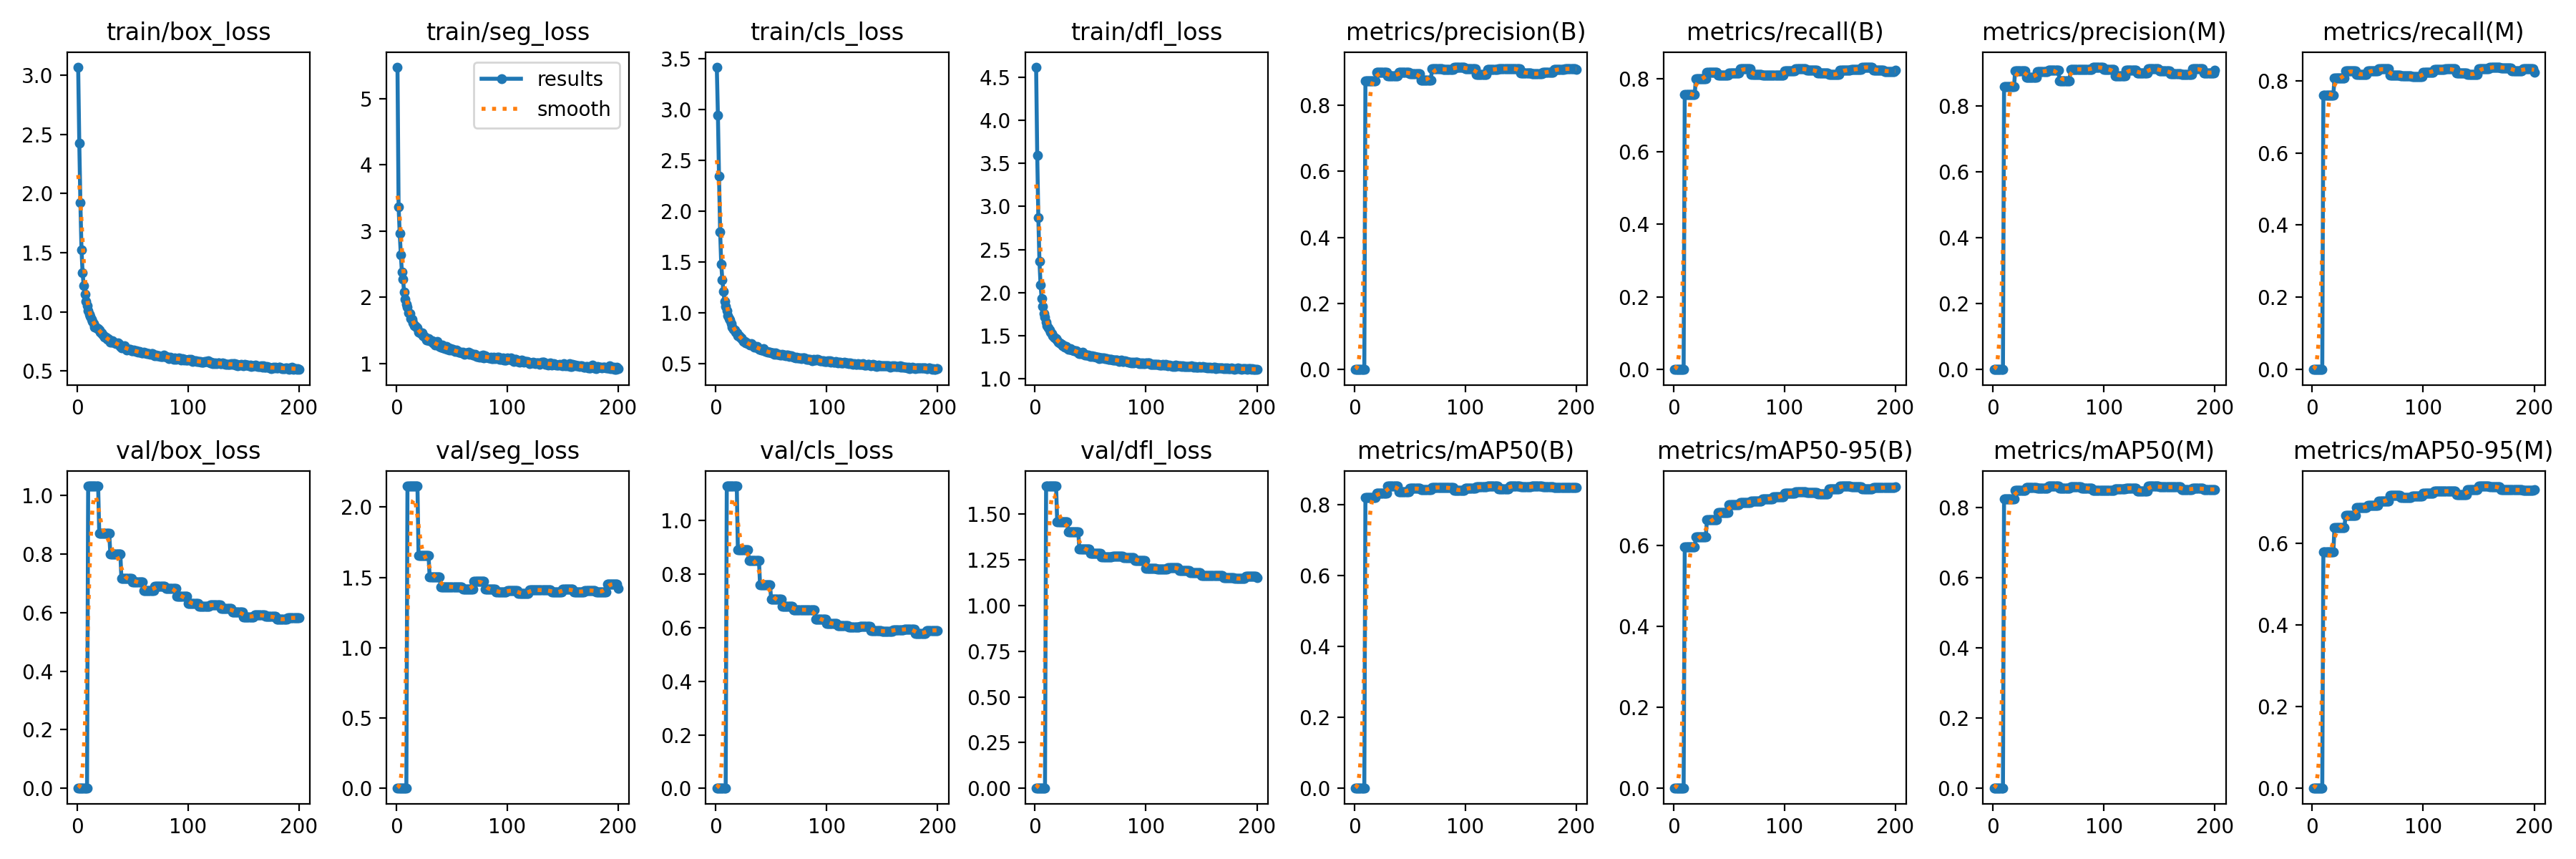

Values plotted in this chart, from the file beside it:
current_epoch, train/box_loss, train/seg_loss, train/cls_loss, train/dfl_loss, metrics/precision(B), metrics/recall(B), metrics/mAP50(B), metrics/mAP50-95(B), metrics/precision(M), metrics/recall(M), metrics/mAP50(M), metrics/mAP50-95(M), val/box_loss, val/seg_loss, val/cls_loss, val/dfl_loss, lr/pg0, lr/pg1, lr/pg2
1, 3.067, 5.476, 3.418, 4.614, 0, 0, 0, 0, 0, 0, 0, 0, 0, 0, 0, 0, 0.0006519, 0.0006519, 0.0006519
2, 2.428, 3.369, 2.942, 3.594, 0, 0, 0, 0, 0, 0, 0, 0, 0, 0, 0, 0, 0.001312, 0.001312, 0.001312
3, 1.923, 2.968, 2.346, 2.874, 0, 0, 0, 0, 0, 0, 0, 0, 0, 0, 0, 0, 0.001965, 0.001965, 0.001965
4, 1.527, 2.646, 1.8, 2.363, 0, 0, 0, 0, 0, 0, 0, 0, 0, 0, 0, 0, 0.00197, 0.00197, 0.00197
5, 1.328, 2.376, 1.479, 2.091, 0, 0, 0, 0, 0, 0, 0, 0, 0, 0, 0, 0, 0.00196, 0.00196, 0.00196
6, 1.219, 2.271, 1.325, 1.931, 0, 0, 0, 0, 0, 0, 0, 0, 0, 0, 0, 0, 0.00195, 0.00195, 0.00195
7, 1.151, 2.074, 1.21, 1.843, 0, 0, 0, 0, 0, 0, 0, 0, 0, 0, 0, 0, 0.001941, 0.001941, 0.001941
8, 1.09, 1.972, 1.117, 1.762, 0, 0, 0, 0, 0, 0, 0, 0, 0, 0, 0, 0, 0.001931, 0.001931, 0.001931
9, 1.051, 1.897, 1.068, 1.713, 0, 0, 0, 0, 0, 0, 0, 0, 0, 0, 0, 0, 0.001921, 0.001921, 0.001921
10, 1.01, 1.851, 1.025, 1.662, 0.8738, 0.7569, 0.8216, 0.5956, 0.8598, 0.7593, 0.8241, 0.5782, 1.031, 2.15, 1.128, 1.652, 0.001911, 0.001911, 0.001911
11, 0.9798, 1.766, 0.9705, 1.619, 0.8738, 0.7569, 0.8216, 0.5956, 0.8598, 0.7593, 0.8241, 0.5782, 1.031, 2.15, 1.128, 1.652, 0.001901, 0.001901, 0.001901
12, 0.9613, 1.752, 0.9456, 1.593, 0.8738, 0.7569, 0.8216, 0.5956, 0.8598, 0.7593, 0.8241, 0.5782, 1.031, 2.15, 1.128, 1.652, 0.001891, 0.001891, 0.001891
13, 0.9386, 1.678, 0.9285, 1.571, 0.8738, 0.7569, 0.8216, 0.5956, 0.8598, 0.7593, 0.8241, 0.5782, 1.031, 2.15, 1.128, 1.652, 0.001881, 0.001881, 0.001881
14, 0.9188, 1.672, 0.8928, 1.54, 0.8738, 0.7569, 0.8216, 0.5956, 0.8598, 0.7593, 0.8241, 0.5782, 1.031, 2.15, 1.128, 1.652, 0.001871, 0.001871, 0.001871
15, 0.9027, 1.611, 0.861, 1.525, 0.8738, 0.7569, 0.8216, 0.5956, 0.8598, 0.7593, 0.8241, 0.5782, 1.031, 2.15, 1.128, 1.652, 0.001861, 0.001861, 0.001861
16, 0.8732, 1.573, 0.8383, 1.502, 0.8738, 0.7569, 0.8216, 0.5956, 0.8598, 0.7593, 0.8241, 0.5782, 1.031, 2.15, 1.128, 1.652, 0.001852, 0.001852, 0.001852
17, 0.8739, 1.567, 0.8346, 1.487, 0.8738, 0.7569, 0.8216, 0.5956, 0.8598, 0.7593, 0.8241, 0.5782, 1.031, 2.15, 1.128, 1.652, 0.001842, 0.001842, 0.001842
18, 0.8588, 1.552, 0.814, 1.472, 0.8738, 0.7569, 0.8216, 0.5956, 0.8598, 0.7593, 0.8241, 0.5782, 1.031, 2.15, 1.128, 1.652, 0.001832, 0.001832, 0.001832
19, 0.8587, 1.533, 0.8046, 1.468, 0.8738, 0.7569, 0.8216, 0.5956, 0.8598, 0.7593, 0.8241, 0.5782, 1.031, 2.15, 1.128, 1.652, 0.001822, 0.001822, 0.001822
20, 0.8457, 1.475, 0.7781, 1.451, 0.8991, 0.7998, 0.8321, 0.6214, 0.9071, 0.8067, 0.8479, 0.6388, 0.8697, 1.655, 0.889, 1.456, 0.001812, 0.001812, 0.001812
21, 0.8288, 1.464, 0.7791, 1.43, 0.8991, 0.7998, 0.8321, 0.6214, 0.9071, 0.8067, 0.8479, 0.6388, 0.8697, 1.655, 0.889, 1.456, 0.001802, 0.001802, 0.001802
22, 0.8211, 1.466, 0.7608, 1.421, 0.8991, 0.7998, 0.8321, 0.6214, 0.9071, 0.8067, 0.8479, 0.6388, 0.8697, 1.655, 0.889, 1.456, 0.001792, 0.001792, 0.001792
23, 0.8083, 1.463, 0.7554, 1.411, 0.8991, 0.7998, 0.8321, 0.6214, 0.9071, 0.8067, 0.8479, 0.6388, 0.8697, 1.655, 0.889, 1.456, 0.001782, 0.001782, 0.001782
24, 0.7986, 1.417, 0.7405, 1.398, 0.8991, 0.7998, 0.8321, 0.6214, 0.9071, 0.8067, 0.8479, 0.6388, 0.8697, 1.655, 0.889, 1.456, 0.001772, 0.001772, 0.001772
25, 0.7846, 1.408, 0.7231, 1.384, 0.8991, 0.7998, 0.8321, 0.6214, 0.9071, 0.8067, 0.8479, 0.6388, 0.8697, 1.655, 0.889, 1.456, 0.001762, 0.001762, 0.001762
26, 0.785, 1.401, 0.7186, 1.387, 0.8991, 0.7998, 0.8321, 0.6214, 0.9071, 0.8067, 0.8479, 0.6388, 0.8697, 1.655, 0.889, 1.456, 0.001752, 0.001752, 0.001752
27, 0.7663, 1.353, 0.7032, 1.369, 0.8991, 0.7998, 0.8321, 0.6214, 0.9071, 0.8067, 0.8479, 0.6388, 0.8697, 1.655, 0.889, 1.456, 0.001743, 0.001743, 0.001743
28, 0.777, 1.351, 0.7072, 1.374, 0.8991, 0.7998, 0.8321, 0.6214, 0.9071, 0.8067, 0.8479, 0.6388, 0.8697, 1.655, 0.889, 1.456, 0.001733, 0.001733, 0.001733
29, 0.7606, 1.381, 0.6964, 1.357, 0.8991, 0.7998, 0.8321, 0.6214, 0.9071, 0.8067, 0.8479, 0.6388, 0.8697, 1.655, 0.889, 1.456, 0.001723, 0.001723, 0.001723
30, 0.7463, 1.346, 0.69, 1.345, 0.8892, 0.8176, 0.8525, 0.6625, 0.8872, 0.8264, 0.8554, 0.6687, 0.7998, 1.505, 0.8501, 1.401, 0.001713, 0.001713, 0.001713
31, 0.747, 1.347, 0.6824, 1.343, 0.8892, 0.8176, 0.8525, 0.6625, 0.8872, 0.8264, 0.8554, 0.6687, 0.7998, 1.505, 0.8501, 1.401, 0.001703, 0.001703, 0.001703
32, 0.7561, 1.339, 0.6952, 1.354, 0.8892, 0.8176, 0.8525, 0.6625, 0.8872, 0.8264, 0.8554, 0.6687, 0.7998, 1.505, 0.8501, 1.401, 0.001693, 0.001693, 0.001693
33, 0.7417, 1.31, 0.6845, 1.339, 0.8892, 0.8176, 0.8525, 0.6625, 0.8872, 0.8264, 0.8554, 0.6687, 0.7998, 1.505, 0.8501, 1.401, 0.001683, 0.001683, 0.001683
34, 0.7389, 1.32, 0.678, 1.334, 0.8892, 0.8176, 0.8525, 0.6625, 0.8872, 0.8264, 0.8554, 0.6687, 0.7998, 1.505, 0.8501, 1.401, 0.001673, 0.001673, 0.001673
35, 0.7326, 1.273, 0.6665, 1.324, 0.8892, 0.8176, 0.8525, 0.6625, 0.8872, 0.8264, 0.8554, 0.6687, 0.7998, 1.505, 0.8501, 1.401, 0.001663, 0.001663, 0.001663
36, 0.7292, 1.286, 0.6657, 1.326, 0.8892, 0.8176, 0.8525, 0.6625, 0.8872, 0.8264, 0.8554, 0.6687, 0.7998, 1.505, 0.8501, 1.401, 0.001654, 0.001654, 0.001654
37, 0.7359, 1.327, 0.6682, 1.328, 0.8892, 0.8176, 0.8525, 0.6625, 0.8872, 0.8264, 0.8554, 0.6687, 0.7998, 1.505, 0.8501, 1.401, 0.001644, 0.001644, 0.001644
38, 0.7274, 1.286, 0.6573, 1.321, 0.8892, 0.8176, 0.8525, 0.6625, 0.8872, 0.8264, 0.8554, 0.6687, 0.7998, 1.505, 0.8501, 1.401, 0.001634, 0.001634, 0.001634
39, 0.71, 1.261, 0.645, 1.302, 0.8892, 0.8176, 0.8525, 0.6625, 0.8872, 0.8264, 0.8554, 0.6687, 0.7998, 1.505, 0.8501, 1.401, 0.001624, 0.001624, 0.001624
40, 0.6972, 1.25, 0.6395, 1.293, 0.8992, 0.8102, 0.8377, 0.6807, 0.9051, 0.8164, 0.854, 0.6875, 0.7149, 1.434, 0.7593, 1.308, 0.001614, 0.001614, 0.001614
41, 0.7063, 1.274, 0.6373, 1.295, 0.8992, 0.8102, 0.8377, 0.6807, 0.9051, 0.8164, 0.854, 0.6875, 0.7149, 1.434, 0.7593, 1.308, 0.001604, 0.001604, 0.001604
42, 0.7031, 1.238, 0.6375, 1.295, 0.8992, 0.8102, 0.8377, 0.6807, 0.9051, 0.8164, 0.854, 0.6875, 0.7149, 1.434, 0.7593, 1.308, 0.001594, 0.001594, 0.001594
43, 0.7132, 1.257, 0.6482, 1.307, 0.8992, 0.8102, 0.8377, 0.6807, 0.9051, 0.8164, 0.854, 0.6875, 0.7149, 1.434, 0.7593, 1.308, 0.001584, 0.001584, 0.001584
44, 0.6923, 1.22, 0.6267, 1.284, 0.8992, 0.8102, 0.8377, 0.6807, 0.9051, 0.8164, 0.854, 0.6875, 0.7149, 1.434, 0.7593, 1.308, 0.001574, 0.001574, 0.001574
45, 0.6788, 1.254, 0.6228, 1.276, 0.8992, 0.8102, 0.8377, 0.6807, 0.9051, 0.8164, 0.854, 0.6875, 0.7149, 1.434, 0.7593, 1.308, 0.001564, 0.001564, 0.001564
46, 0.6844, 1.208, 0.6225, 1.276, 0.8992, 0.8102, 0.8377, 0.6807, 0.9051, 0.8164, 0.854, 0.6875, 0.7149, 1.434, 0.7593, 1.308, 0.001554, 0.001554, 0.001554
47, 0.6852, 1.24, 0.6121, 1.277, 0.8992, 0.8102, 0.8377, 0.6807, 0.9051, 0.8164, 0.854, 0.6875, 0.7149, 1.434, 0.7593, 1.308, 0.001545, 0.001545, 0.001545
48, 0.6837, 1.205, 0.6141, 1.277, 0.8992, 0.8102, 0.8377, 0.6807, 0.9051, 0.8164, 0.854, 0.6875, 0.7149, 1.434, 0.7593, 1.308, 0.001535, 0.001535, 0.001535
49, 0.6724, 1.225, 0.6133, 1.268, 0.8992, 0.8102, 0.8377, 0.6807, 0.9051, 0.8164, 0.854, 0.6875, 0.7149, 1.434, 0.7593, 1.308, 0.001525, 0.001525, 0.001525
50, 0.6722, 1.204, 0.6074, 1.263, 0.895, 0.816, 0.8464, 0.6994, 0.9085, 0.8272, 0.8606, 0.6935, 0.7045, 1.432, 0.705, 1.285, 0.001515, 0.001515, 0.001515
51, 0.6786, 1.211, 0.6057, 1.267, 0.895, 0.816, 0.8464, 0.6994, 0.9085, 0.8272, 0.8606, 0.6935, 0.7045, 1.432, 0.705, 1.285, 0.001505, 0.001505, 0.001505
52, 0.6694, 1.194, 0.6083, 1.259, 0.895, 0.816, 0.8464, 0.6994, 0.9085, 0.8272, 0.8606, 0.6935, 0.7045, 1.432, 0.705, 1.285, 0.001495, 0.001495, 0.001495
53, 0.6663, 1.176, 0.5928, 1.26, 0.895, 0.816, 0.8464, 0.6994, 0.9085, 0.8272, 0.8606, 0.6935, 0.7045, 1.432, 0.705, 1.285, 0.001485, 0.001485, 0.001485
54, 0.6697, 1.204, 0.6083, 1.26, 0.895, 0.816, 0.8464, 0.6994, 0.9085, 0.8272, 0.8606, 0.6935, 0.7045, 1.432, 0.705, 1.285, 0.001475, 0.001475, 0.001475
55, 0.6583, 1.188, 0.5896, 1.251, 0.895, 0.816, 0.8464, 0.6994, 0.9085, 0.8272, 0.8606, 0.6935, 0.7045, 1.432, 0.705, 1.285, 0.001465, 0.001465, 0.001465
56, 0.6653, 1.173, 0.5951, 1.255, 0.895, 0.816, 0.8464, 0.6994, 0.9085, 0.8272, 0.8606, 0.6935, 0.7045, 1.432, 0.705, 1.285, 0.001455, 0.001455, 0.001455
57, 0.6608, 1.168, 0.5936, 1.252, 0.895, 0.816, 0.8464, 0.6994, 0.9085, 0.8272, 0.8606, 0.6935, 0.7045, 1.432, 0.705, 1.285, 0.001446, 0.001446, 0.001446
58, 0.6533, 1.167, 0.5847, 1.239, 0.895, 0.816, 0.8464, 0.6994, 0.9085, 0.8272, 0.8606, 0.6935, 0.7045, 1.432, 0.705, 1.285, 0.001436, 0.001436, 0.001436
59, 0.6513, 1.155, 0.5855, 1.246, 0.895, 0.816, 0.8464, 0.6994, 0.9085, 0.8272, 0.8606, 0.6935, 0.7045, 1.432, 0.705, 1.285, 0.001426, 0.001426, 0.001426
60, 0.6567, 1.172, 0.5934, 1.247, 0.8756, 0.8276, 0.8435, 0.7056, 0.8772, 0.8322, 0.8531, 0.7029, 0.675, 1.414, 0.6797, 1.264, 0.001416, 0.001416, 0.001416
... 140 more rows
